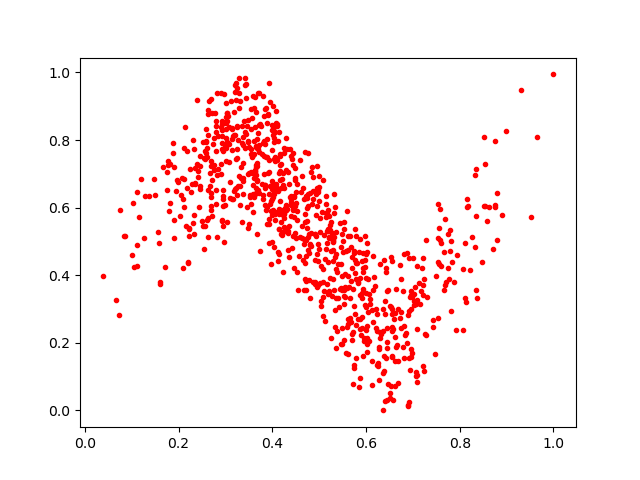

The data file committed next to this chart (first rows):
0.2523116, 0.5456105
0.5146, 0.5834
0.5353, 0.3322
0.4765, 0.5122
0.4347, 0.5462
0.5927, 0.4668
0.2763, 0.807
0.5241, 0.5304
0.5885, 0.2221
0.3668, 0.7246
0.3582, 0.6665
0.491, 0.3727
0.6284, 0.1802
0.5525, 0.315
0.5456, 0.433
0.5978, 0.5171
0.3431, 0.8166
0.8342, 0.5761
0.4709, 0.6274
0.4309, 0.5971
0.5137, 0.4772
0.5624, 0.2705
0.3106, 0.675
0.4878, 0.6256
0.3041, 0.5585
0.5394, 0.3338
0.6076, 0.3302
0.3002, 0.8684
0.3356, 0.7899
0.4445, 0.7254
0.4237, 0.4109
0.4209, 0.5182
0.7231, 0.389
0.4974, 0.4927
0.4174, 0.7524
0.5215, 0.3519
0.6817, 0.4636
0.3898, 0.701
0.5512, 0.47
0.4537, 0.355
0.567, 0.4839
0.7598, 0.4282
0.3068, 0.7358
0.258, 0.8337
0.6792, 0.1873
0.2204, 0.4402
0.4403, 0.7527
0.4632, 0.5445
0.4381, 0.7742
0.5221, 0.3904
0.3849, 0.6584
0.9309, 0.9491
0.8541, 0.7281
0.4098, 0.6583
0.2652, 0.9145
0.6729, 0.2741
0.7063, 0.1009
0.2913, 0.7293
0.3487, 0.7944
0.4247, 0.6595
0.306, 0.8708
... 825 more rows
